Run: headless pygame with SDL's dummy video driver; simulated clock (each Clock.tick advances the game by its frame time, no real sleeping); random seed 0; keys injected as events and as key.get_pressed() state; no mouse input.
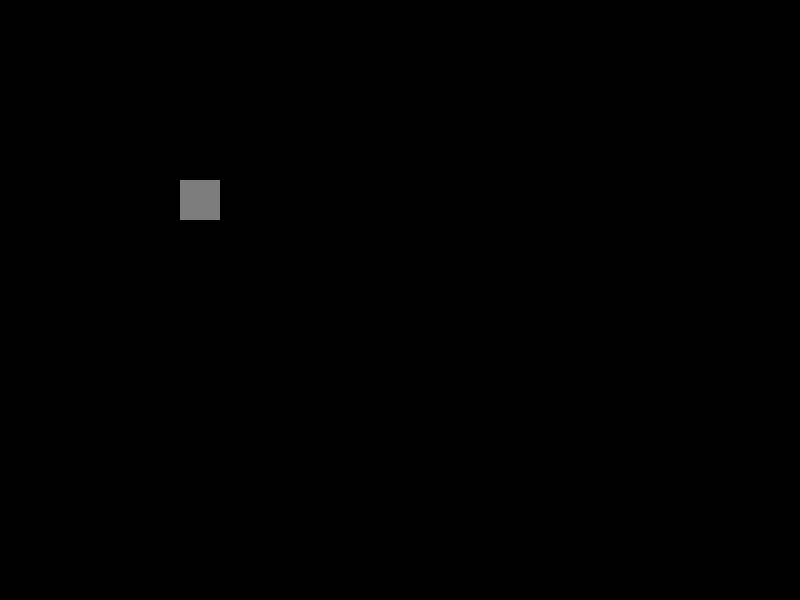
Frame 1 of 4 · flips 1–60 · no input
Frame 2 of 4 · flips 61–180 · tapped SPACE, RETURN · held RIGHT (→), D · screen unchanged from frame 1, image omitted
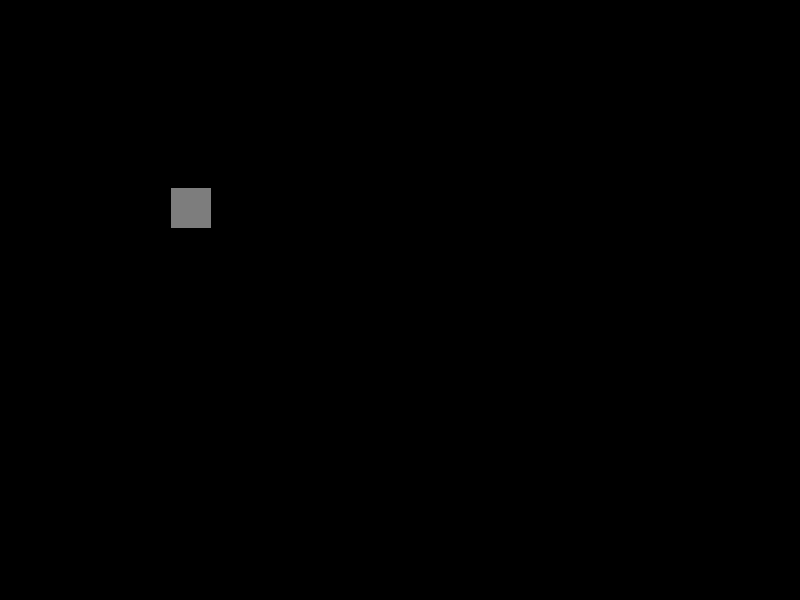
Frame 3 of 4 · flips 181–300 · held DOWN (↓), S
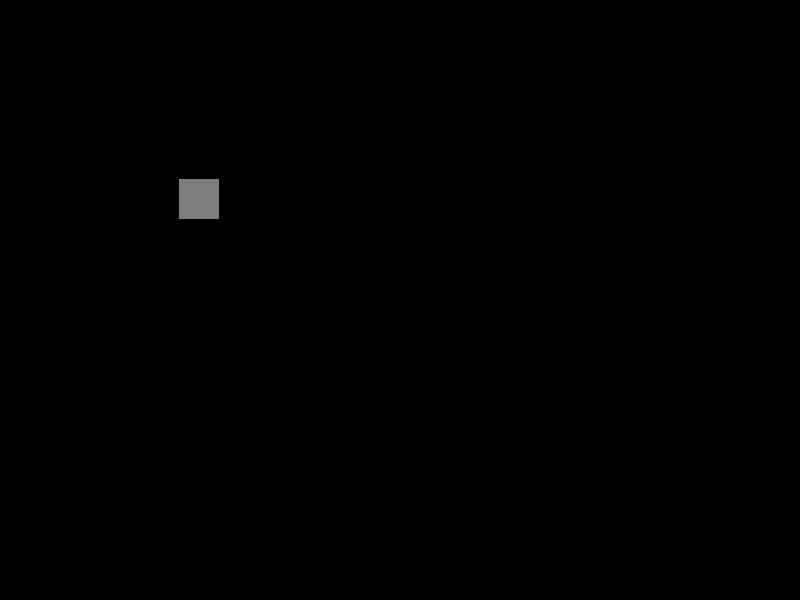
Frame 4 of 4 · flips 301–420 · held LEFT (←), A, UP (↑), W

The pygame program that drew these frames:

import math
from time import sleep
import random
import pygame as pg

class Bullet:
    def __init__(self, x=0, y=0, angle=0, speed=0.1):
        self.x = x
        self.y = y
        self.angle = angle
        self.speed = speed
        rad = math.radians(self.angle)

        self.vx = math.sin(rad) * self.speed
        self.vy = -math.cos(rad) * self.speed

    def update(self):
        self.x += self.vx
        self.y += self.vy

    def draw(self, screen):
        pg.draw.circle(screen, (255,255,255), (self.x, self.y), 5)

class Tank:
    def __init__(self, x=0, y=0, angle=0, speed=0.1):
        self.x = x
        self.y = y
        self.angle = angle
        self.speed = speed
        rad = math.radians(self.angle)
        self.vx = math.sin(rad) * self.speed
        self.vy = -math.cos(rad) * self.speed

    def update(self, keys):
        if keys[pg.K_w]:
            self.x += self.vx
            self.y += self.vy
        if keys[pg.K_s]:
            self.x -= self.vx
            self.y -= self.vy
        if keys[pg.K_a]:
            self.angle -= 0.1
            rad = math.radians(self.angle)
            self.vx = math.sin(rad) * self.speed
            self.vy = -math.cos(rad) * self.speed
        if keys[pg.K_d]:
            self.angle += 0.1
            rad = math.radians(self.angle)
            self.vx = math.sin(rad) * self.speed
            self.vy = -math.cos(rad) * self.speed
        if keys[pg.K_SPACE]:
            return self.shoot()
        return False

    def draw(self, screen):
        pg.draw.rect(screen, (125,125,125), pg.Rect(self.x - 20, self.y - 20, 40, 40))

    def shoot(self):
        return Bullet(self.x, self.y, self.angle, 0.2)



WINDOW_SIZE = (800, 600)

def run_game():
    pg.init()
    screen = pg.display.set_mode(WINDOW_SIZE)
    pg.display.set_caption("Game")
    tank = Tank(200, 200, 30, 0.1)
    bullet = Bullet(0, 0, speed=0.15, angle=0)
    while True:
        for event in pg.event.get():
            if event.type == pg.QUIT:
                exit()

        keys = pg.key.get_pressed()
        updated = tank.update(keys)
        if updated != False:
            bullet = updated
        screen.fill((0,0,0))
        bullet.update()
        bullet.draw(screen)
        tank.draw(screen)
        pg.display.update()

if __name__ == "__main__":
    run_game()
